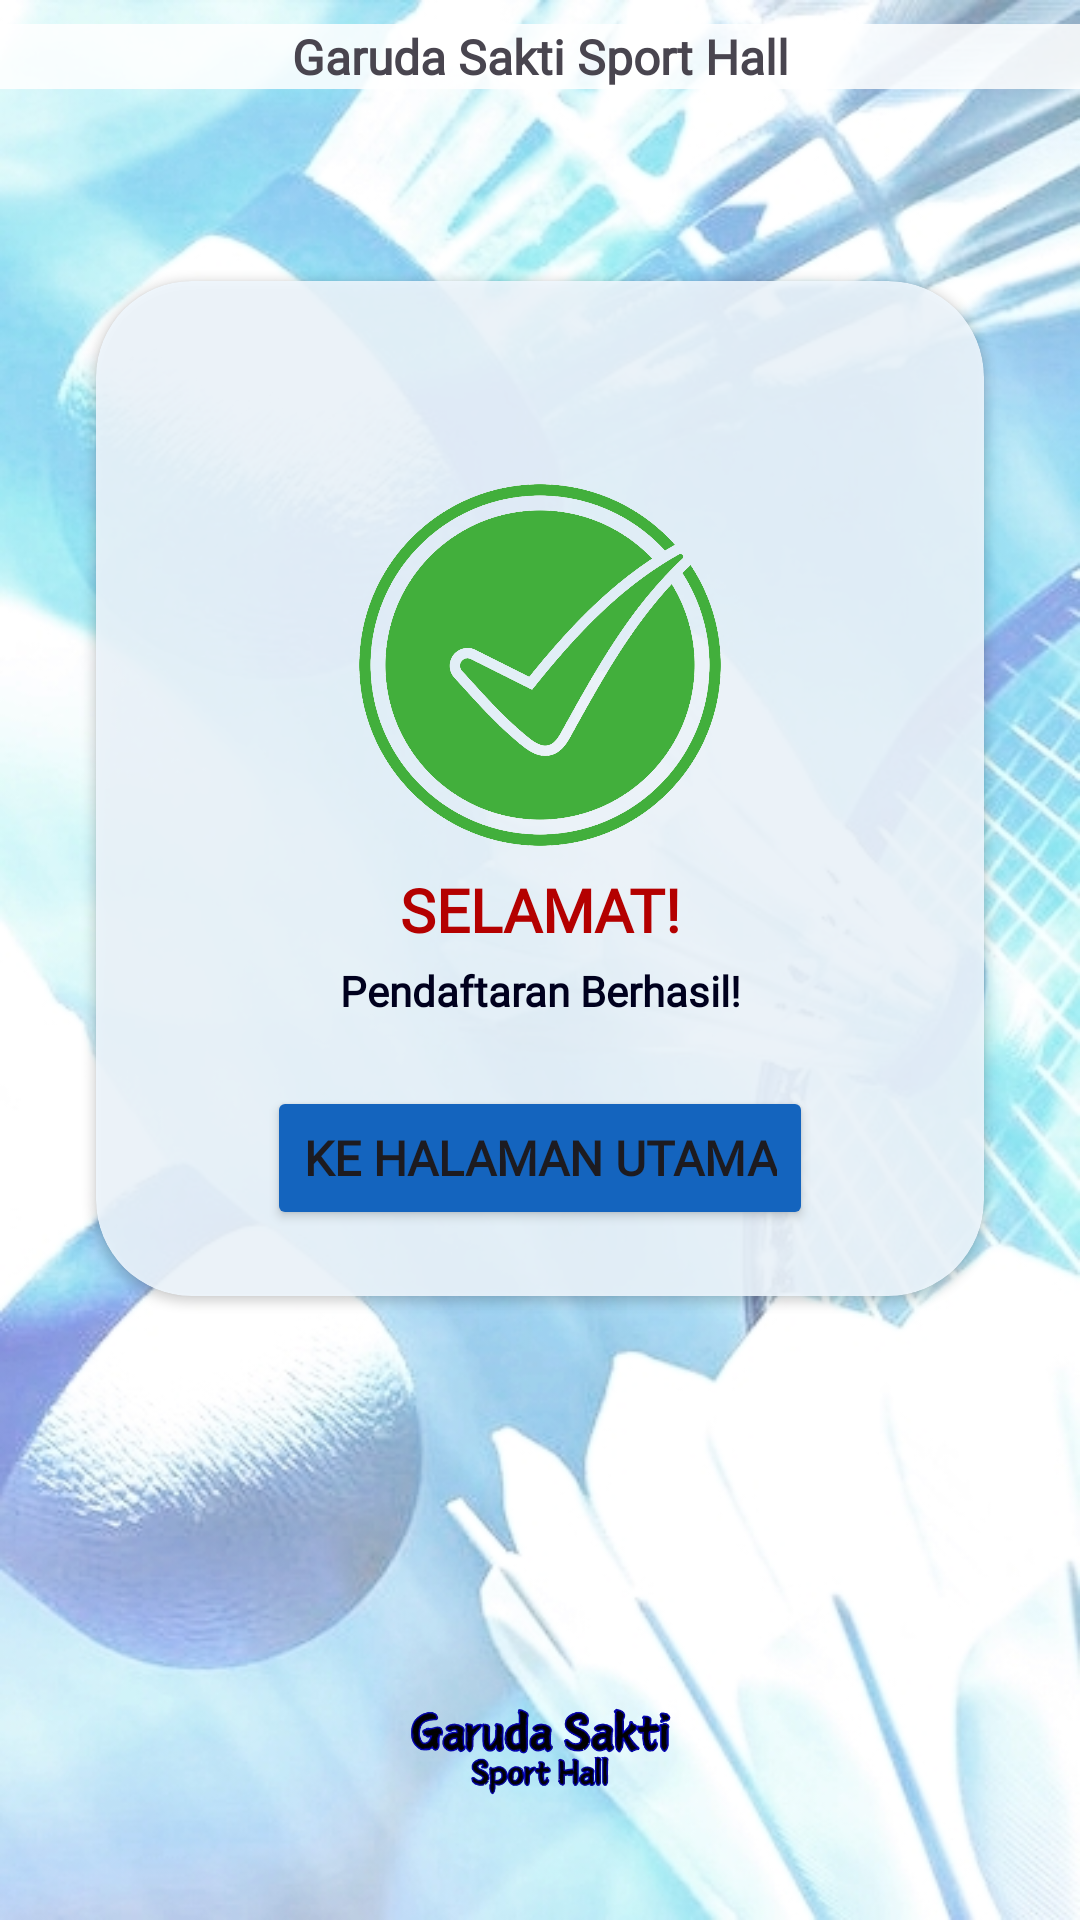

Here is an Android app screen rendered from its layout file. Give the layout XML and the strings, colors and styles it references.
<!-- AndroidManifest.xml: application theme Theme.GarudaSakti -->
<!-- res/layout/activity_pendaftaran_berhasil.xml -->
<?xml version="1.0" encoding="utf-8"?>
<androidx.constraintlayout.widget.ConstraintLayout xmlns:android="http://schemas.android.com/apk/res/android"
    xmlns:app="http://schemas.android.com/apk/res-auto"
    xmlns:tools="http://schemas.android.com/tools"
    android:id="@+id/main"
    android:layout_width="match_parent"
    android:layout_height="match_parent"
    android:background="@drawable/pages_bg"
    tools:context=".PendaftaranBerhasilActivity">

    <ImageView
        android:id="@+id/textLogoPendaftaranBerhasil"
        android:layout_width="92dp"
        android:layout_height="48dp"
        android:layout_marginBottom="32dp"
        app:layout_constraintBottom_toBottomOf="parent"
        app:layout_constraintEnd_toEndOf="parent"
        app:layout_constraintStart_toStartOf="parent"
        app:srcCompat="@drawable/garuda_sakti_text_logo" />

    <TextView
        android:id="@+id/textHeaderPendaftaranBerhasil"
        android:layout_width="match_parent"
        android:layout_height="wrap_content"
        android:layout_marginTop="8dp"
        android:background="#D9FFFFFF"
        android:fontFamily="@font/ar_one_sans"
        android:text="Garuda Sakti Sport Hall"
        android:textAlignment="center"
        android:textSize="16sp"
        android:textStyle="bold"
        app:layout_constraintEnd_toEndOf="parent"
        app:layout_constraintStart_toStartOf="parent"
        app:layout_constraintTop_toTopOf="parent" />

    <androidx.cardview.widget.CardView
        android:id="@+id/cardViewPendaftaranBerhasil"
        android:layout_width="0dp"
        android:layout_height="0dp"
        android:layout_marginStart="32dp"
        android:layout_marginTop="64dp"
        android:layout_marginEnd="32dp"
        android:layout_marginBottom="128dp"
        app:cardBackgroundColor="#DEF0F8FF"
        app:cardCornerRadius="32dp"
        app:layout_constraintBottom_toTopOf="@+id/textLogoPendaftaranBerhasil"
        app:layout_constraintEnd_toEndOf="parent"
        app:layout_constraintStart_toStartOf="parent"
        app:layout_constraintTop_toBottomOf="@+id/textHeaderPendaftaranBerhasil" >

        <androidx.constraintlayout.widget.ConstraintLayout
            android:id="@+id/constrainLayoutCardPendaftaranBerhasil"
            android:layout_width="match_parent"
            android:layout_height="match_parent">

            <ImageView
                android:id="@+id/checkLogoPendaftaranBerhasil"
                android:layout_width="128dp"
                android:layout_height="128dp"
                android:layout_marginTop="64dp"
                app:layout_constraintEnd_toEndOf="parent"
                app:layout_constraintStart_toStartOf="parent"
                app:layout_constraintTop_toTopOf="parent"
                app:srcCompat="@drawable/check_logo" />

            <TextView
                android:id="@+id/textViewSelamatPendaftaranBerhasil"
                android:layout_width="wrap_content"
                android:layout_height="wrap_content"
                android:layout_marginTop="4dp"
                android:fontFamily="@font/ar_one_sans"
                android:text="SELAMAT!"
                android:textColor="#B40000"
                android:textSize="20sp"
                android:textStyle="bold"
                app:layout_constraintEnd_toEndOf="@+id/checkLogoPendaftaranBerhasil"
                app:layout_constraintStart_toStartOf="@+id/checkLogoPendaftaranBerhasil"
                app:layout_constraintTop_toBottomOf="@+id/checkLogoPendaftaranBerhasil" />

            <TextView
                android:id="@+id/textViewPendaftaranBerhasilPendaftaranBerhasil"
                android:layout_width="wrap_content"
                android:layout_height="wrap_content"
                android:layout_marginTop="4dp"
                android:fontFamily="@font/ar_one_sans"
                android:text="Pendaftaran Berhasil!"
                android:textColor="#00001E"
                android:textSize="14sp"
                android:textStyle="bold"
                app:layout_constraintEnd_toEndOf="@+id/textViewSelamatPendaftaranBerhasil"
                app:layout_constraintStart_toStartOf="@+id/textViewSelamatPendaftaranBerhasil"
                app:layout_constraintTop_toBottomOf="@+id/textViewSelamatPendaftaranBerhasil" />

            <Button
                android:id="@+id/buttonToHomePendaftaranBerhasil"
                android:layout_width="wrap_content"
                android:layout_height="wrap_content"
                android:backgroundTint="#1464BE"
                android:fontFamily="@font/ar_one_sans"
                android:text="Ke Halaman Utama"
                android:textSize="16sp"
                android:textStyle="bold"
                app:layout_constraintBottom_toBottomOf="parent"
                app:layout_constraintEnd_toEndOf="parent"
                app:layout_constraintStart_toStartOf="parent"
                app:layout_constraintTop_toBottomOf="@+id/textViewPendaftaranBerhasilPendaftaranBerhasil" />
        </androidx.constraintlayout.widget.ConstraintLayout>
    </androidx.cardview.widget.CardView>

</androidx.constraintlayout.widget.ConstraintLayout>
<!-- resources referenced by this layout -->
<resources>
  <!-- drawable check_logo: png bitmap (drawable, 243968 bytes) -->
  <!-- drawable garuda_sakti_text_logo: png bitmap (drawable, 85413 bytes) -->
  <!-- drawable pages_bg: jpg bitmap (drawable, 181715 bytes) -->
  <style name="Theme.GarudaSakti" parent="Base.Theme.GarudaSakti" />
  <style name="Base.Theme.GarudaSakti" parent="Theme.Material3.DayNight.NoActionBar">
          
          
      </style>
</resources>
